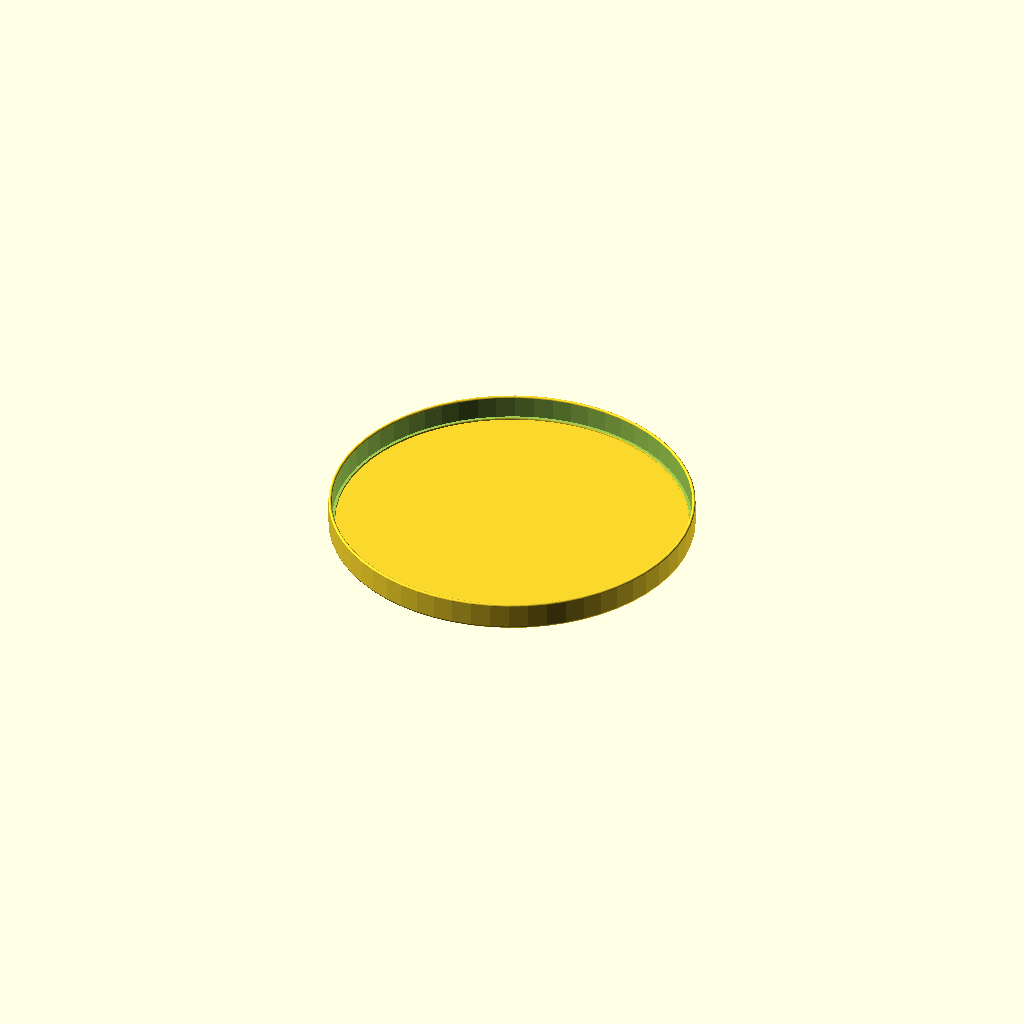
Cell 1 — every parameter at its default value.
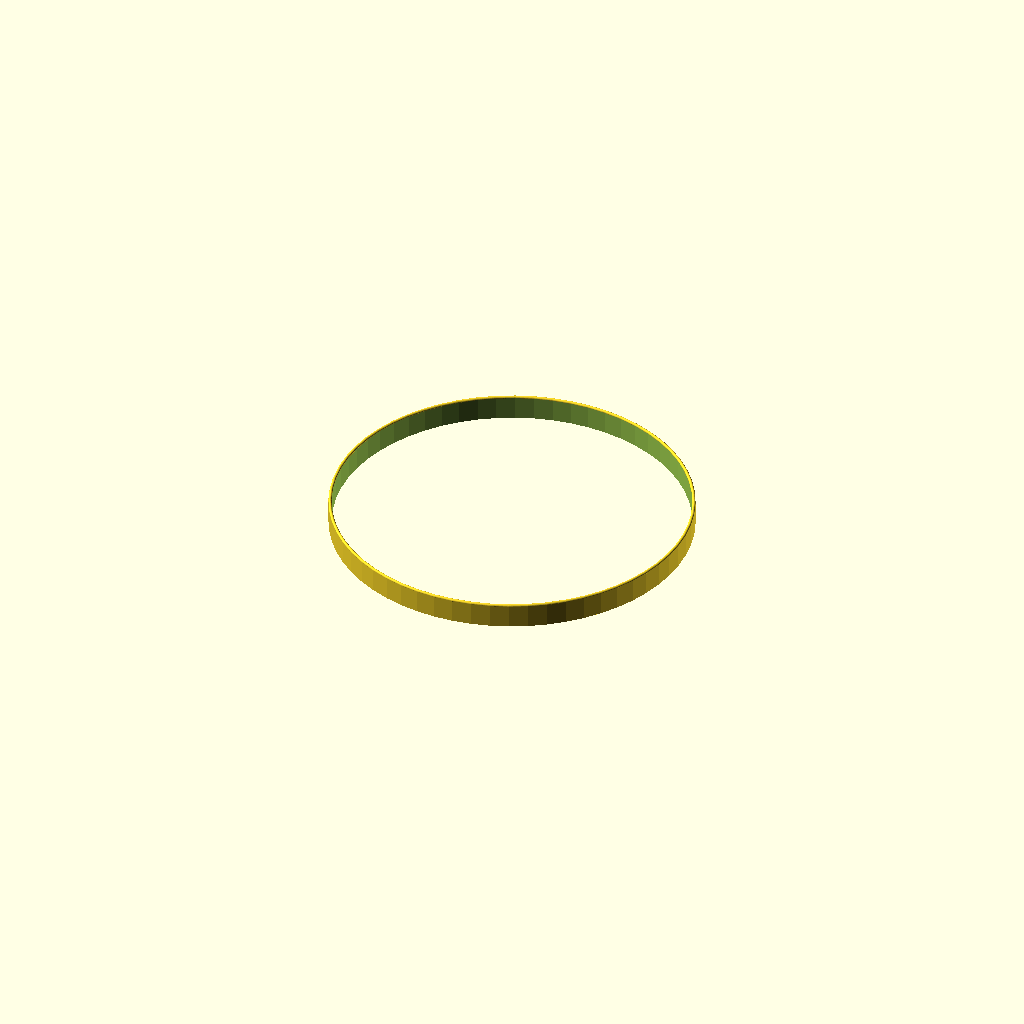
Cell 2 — draw_top set to 0, the other parameters unchanged.
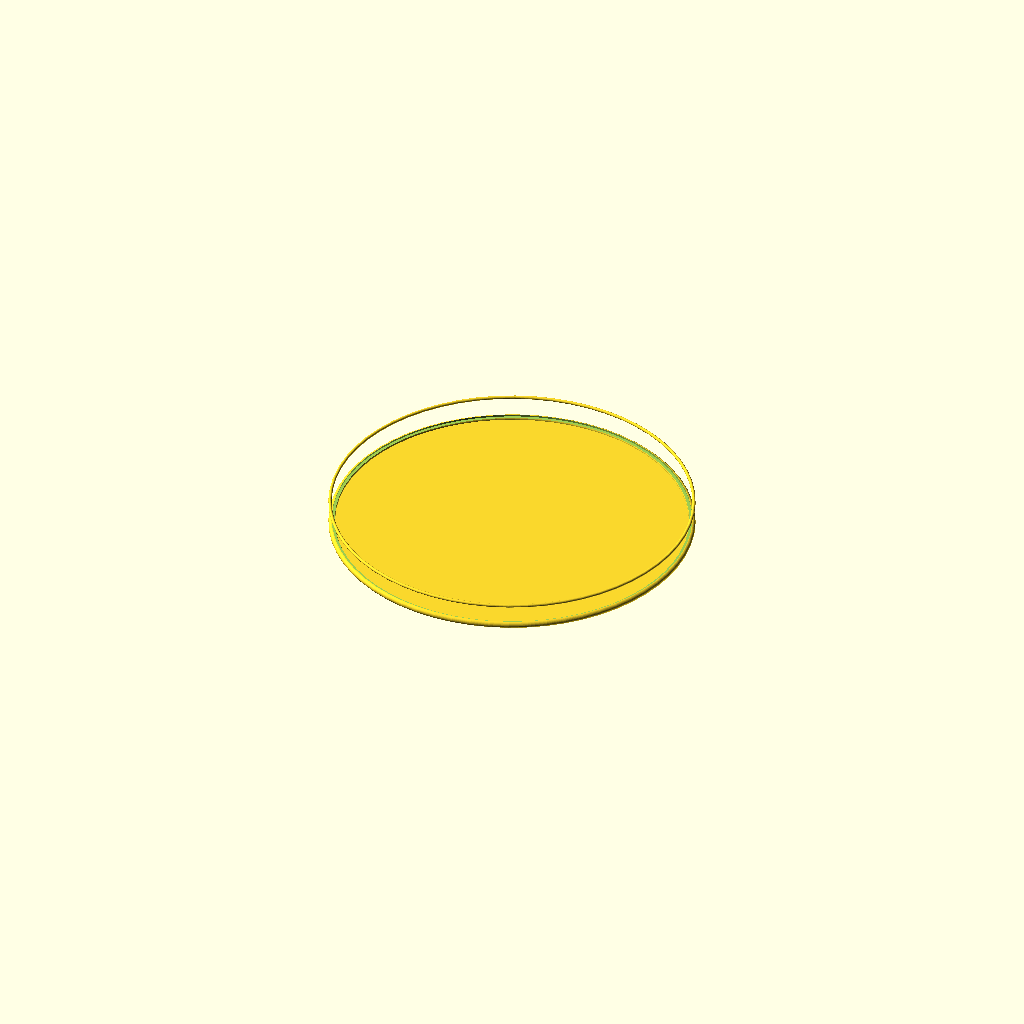
Cell 3 — draw_walls set to 0, the other parameters unchanged.
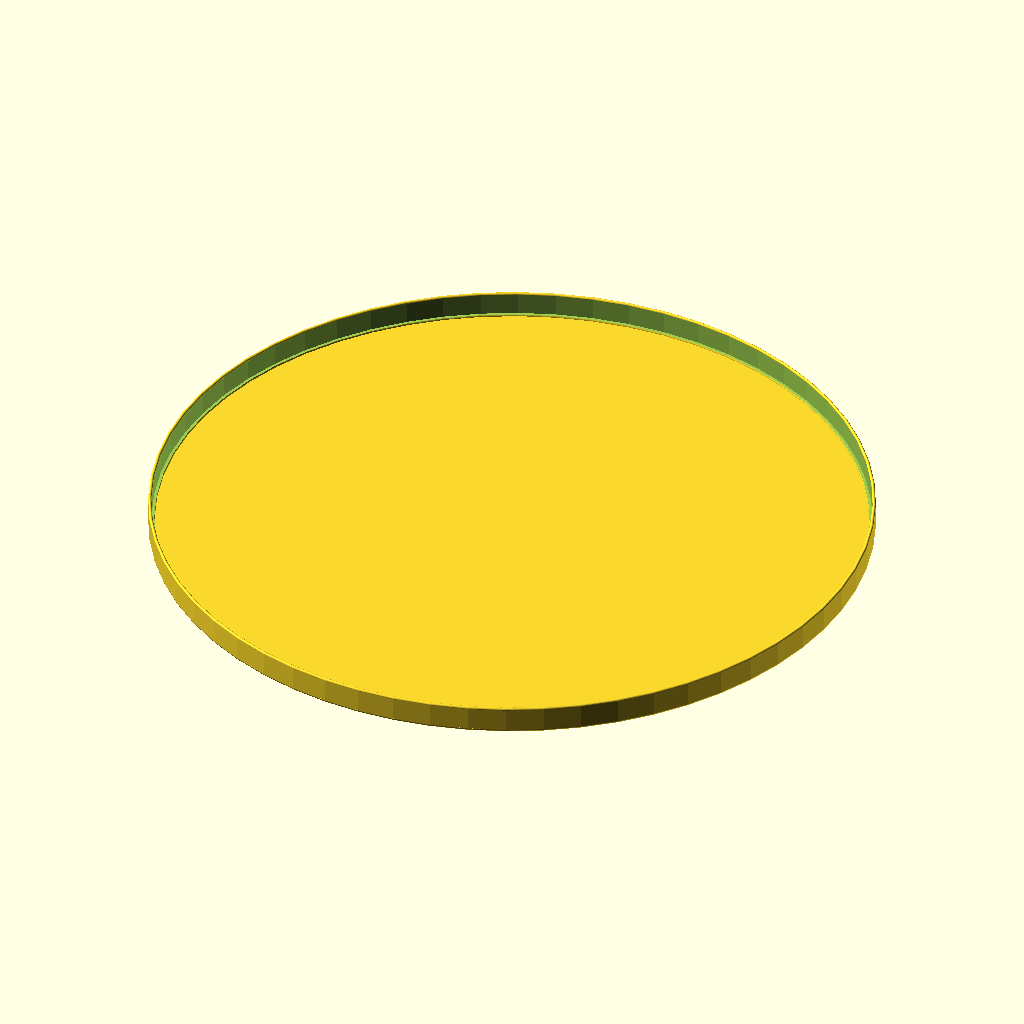
Cell 4 — lidDiameter set to 257, the other parameters unchanged.
All cells are drawn from one camera (rotation 55°, 0°, 25°, orthographic, colour scheme Cornfield), so only the parameter changes between them.
Source of the model, inputs/thingiverse/files/thing-1816399/files/atoms-parametric-lid.scad:
// Here is a simple parametric lid generator with support
// for rounded edges and a lip at the top and bottom of the lid
// enjoy

/* [Dimensions] */

// inner diameter of lid in millimeters
lidDiameter = 128.5;

// inner height of lid in millimeters
lidHeight = 8.5; 

// thickness of top and sides in millimeters
wallThickness = 1.2;

// radius of top lip in millimeters
topLip = 1.2;

// radius of bottom lip in millimeters
bottomLip = 1.2;

/* [Components] */

// Enable the top
draw_top = 1; // [0:1]

// Enable the walls
draw_walls = 1; // [0:1]

// Enable the bottom lip
draw_bottom_lip = 0; // [0:1]

// Enable the bottom edge
draw_bottom_edge = 1; // [0:1]

/* [Hidden] */
$fn=60;



// top
if (draw_top) 
difference() {
    union() {
        rotate_extrude(convexity = 5, slices = 90)
            translate([lidDiameter / 2, 0, 0])
                circle(r = topLip);
        translate([0, 0, (wallThickness / 2) - topLip])
            cylinder(h = wallThickness,
                     r1 = lidDiameter / 2,
                     r2 = lidDiameter / 2,
                     center=true);
    } // union
    translate([0, 0, lidHeight / 2])
      cylinder(h = lidHeight - wallThickness,
       r1 = lidDiameter / 2,
       r2 = lidDiameter / 2,
       center = true);
} // difference

// walls
if (draw_walls)
translate([0, 0, lidHeight / 2])
  difference() {
    cylinder(h = lidHeight,
             r1 = lidDiameter / 2 + wallThickness,
             r2 = lidDiameter / 2 + wallThickness,
             center = true);
    cylinder(h = lidHeight + 1,
             r1 = lidDiameter / 2,
             r2 = lidDiameter / 2,
             center = true);
  } // difference

// bottom lip
if (draw_bottom_lip)
translate([0,0,lidHeight])
  rotate_extrude(convexity = 5, slices = 90)
    translate([lidDiameter / 2, 0, 0])
        circle(r = bottomLip);

// curved edge around bottom
if (draw_bottom_edge)
translate([0,0,lidHeight])
  rotate_extrude(convexity = 5, slices = 90)
    translate([(lidDiameter + wallThickness) / 2, 0, 0])
        circle(r = wallThickness / 2);
Parameter table extracted from the source (name, type, default, range or options):
lidDiameter: number, default 128.5
lidHeight: number, default 8.5
wallThickness: number, default 1.2
topLip: number, default 1.2
bottomLip: number, default 1.2
draw_top: number, default 1, range 0 to 1
draw_walls: number, default 1, range 0 to 1
draw_bottom_lip: number, default 0, range 0 to 1
draw_bottom_edge: number, default 1, range 0 to 1
